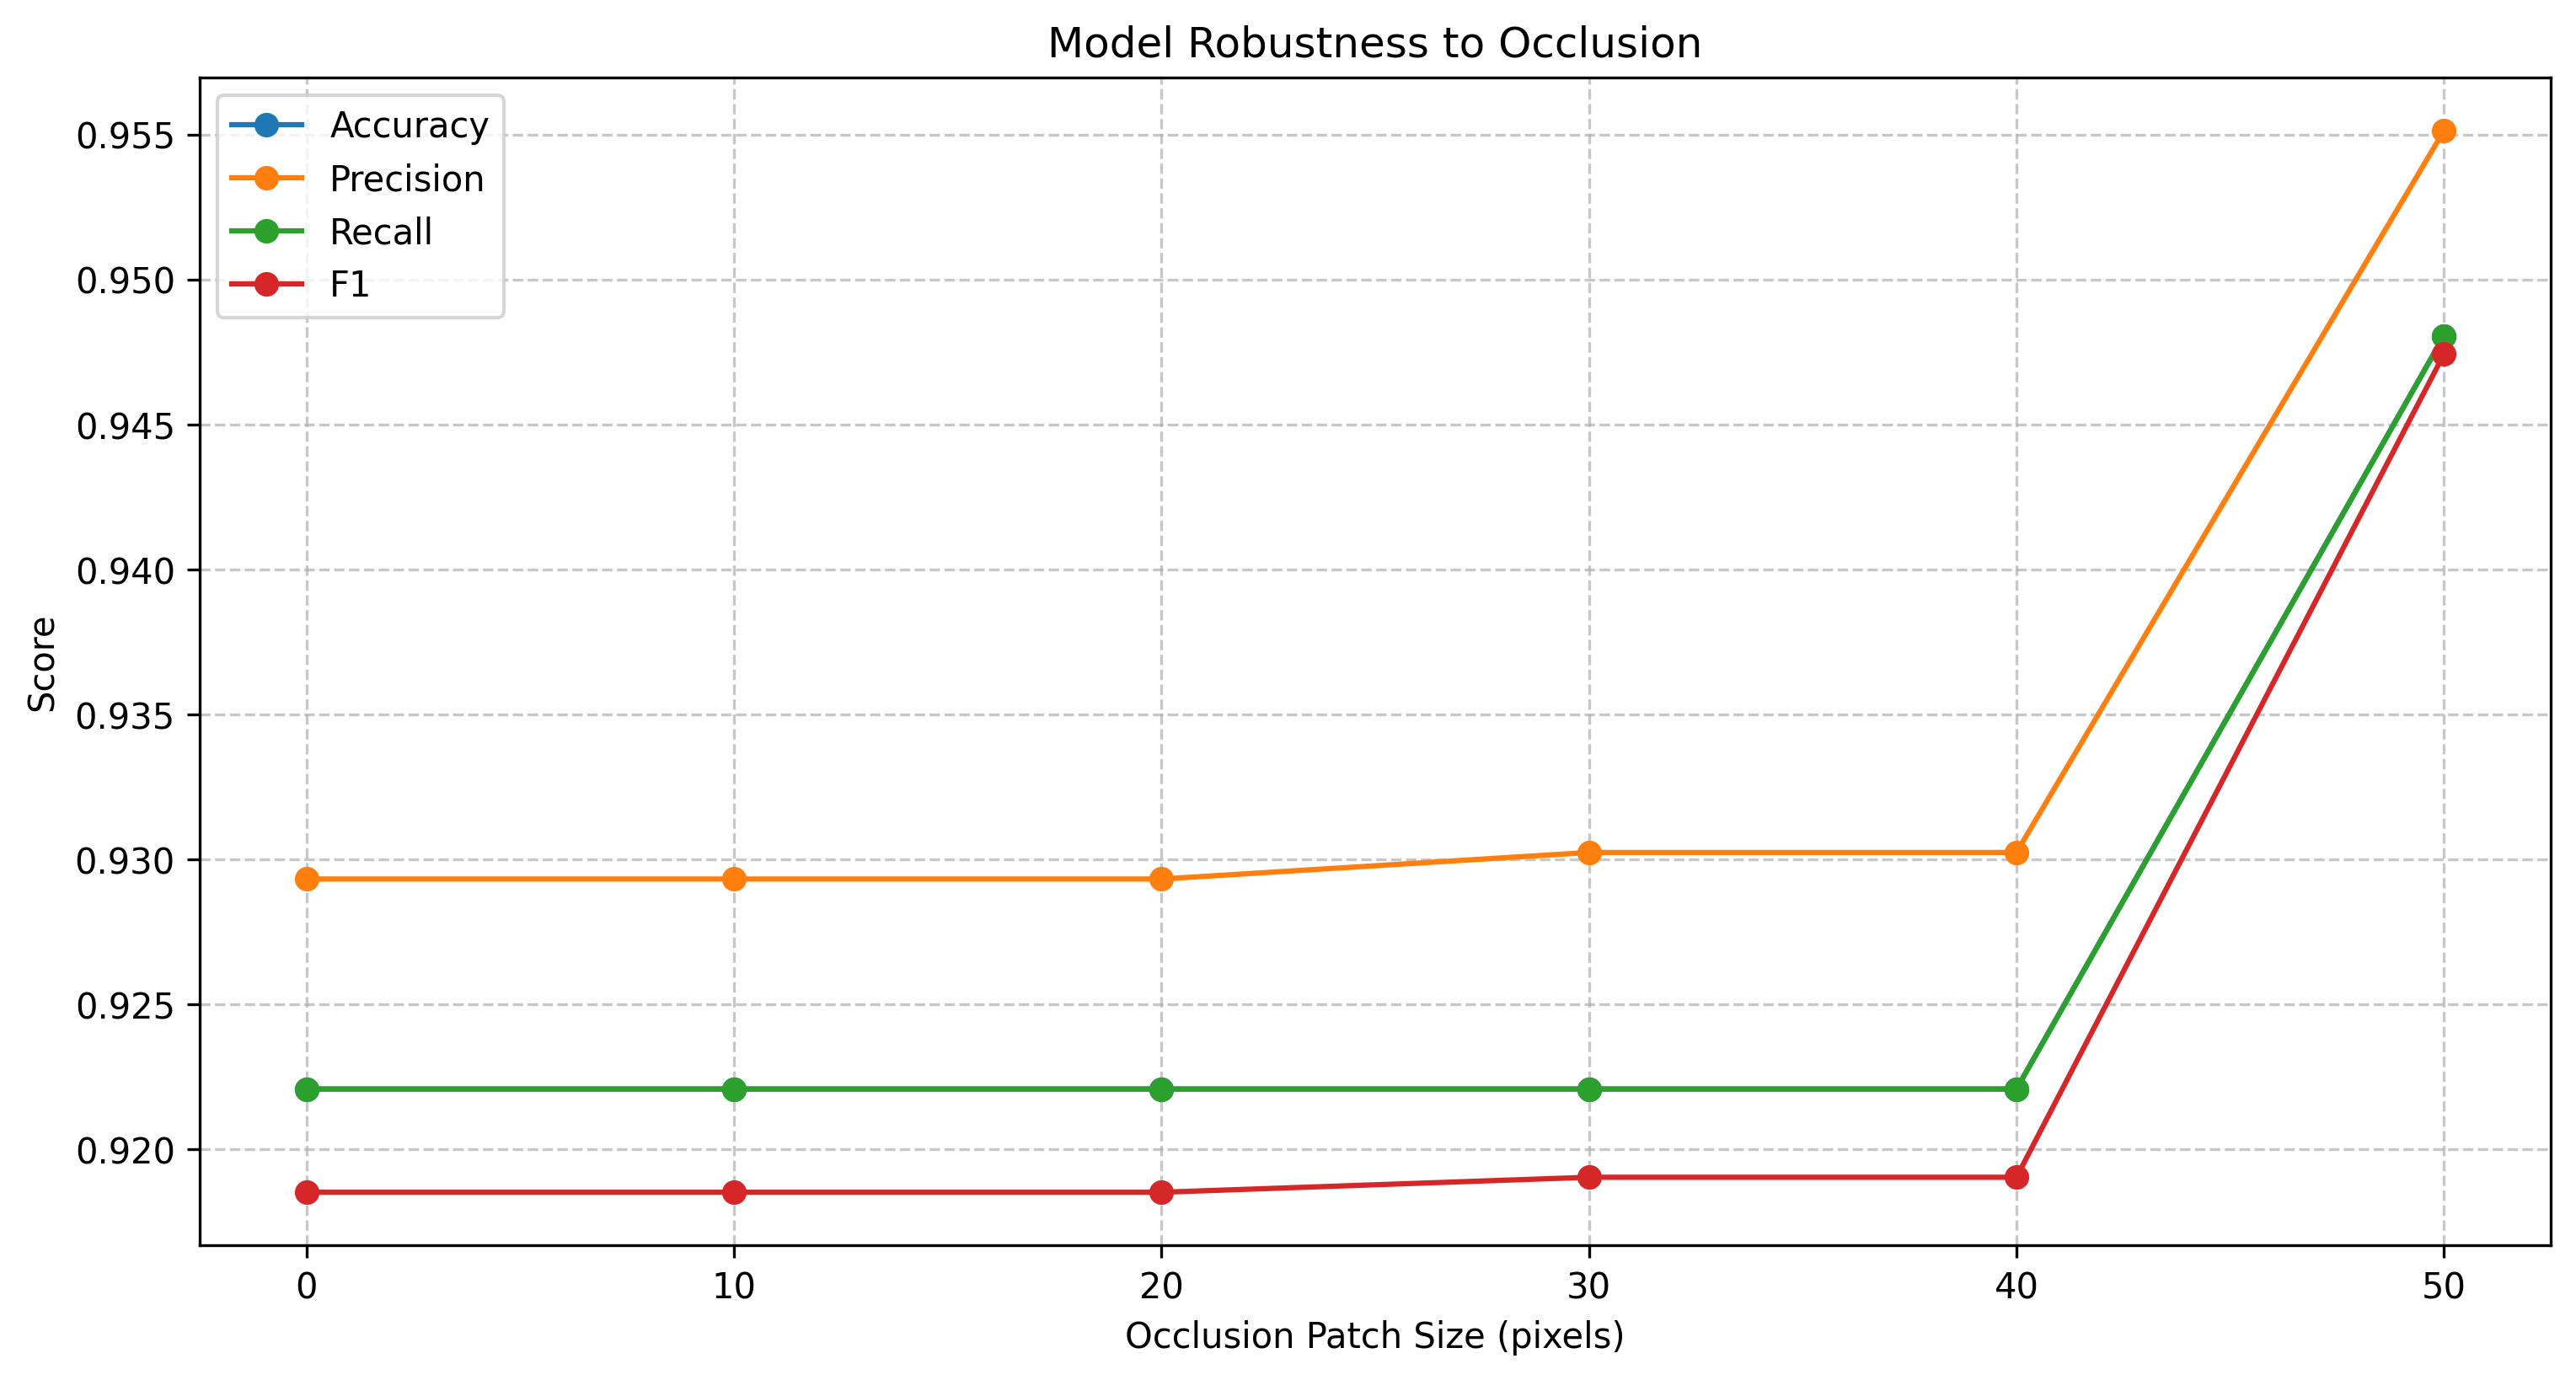

Data behind this chart, as committed beside it:
perturbation, accuracy, precision, recall, f1
No Perturbation, 0.9221, 0.9293, 0.9221, 0.9185
Occlusion (size=10px), 0.9221, 0.9293, 0.9221, 0.9185
Occlusion (size=20px), 0.9221, 0.9293, 0.9221, 0.9185
Occlusion (size=30px), 0.9221, 0.9302, 0.9221, 0.919
Occlusion (size=40px), 0.9221, 0.9302, 0.9221, 0.919
Occlusion (size=50px), 0.9481, 0.9551, 0.9481, 0.9474
